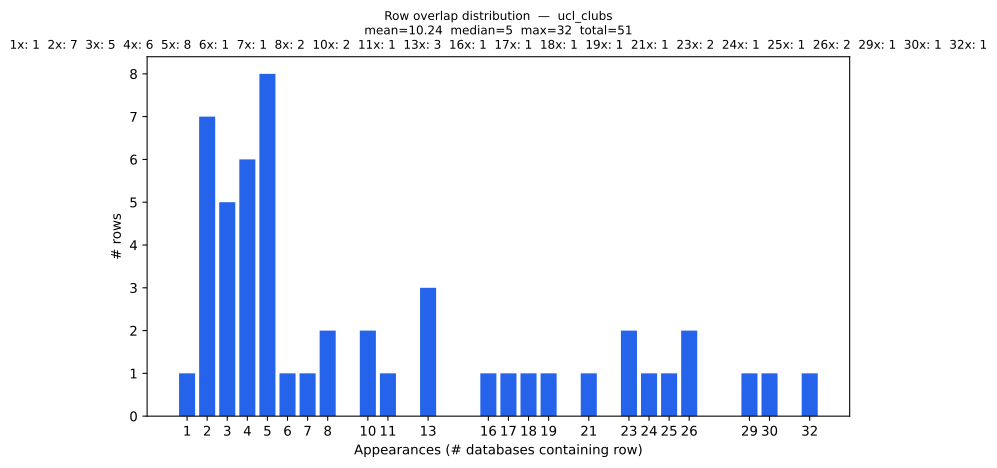

Source data for this figure (header and first rows):
overlap_count, rows
1, 1
2, 7
3, 5
4, 6
5, 8
6, 1
7, 1
8, 2
10, 2
11, 1
13, 3
16, 1
17, 1
18, 1
19, 1
21, 1
23, 2
24, 1
25, 1
26, 2
29, 1
30, 1
32, 1
